Dataset: processed (GitHub, ayush-sawant-ai/Brain-Tumor-Detection). Classes: glioma, meningioma, no tumor, pituitary tumor.

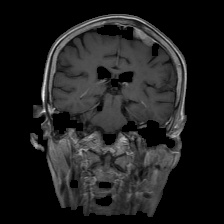
Label: meningioma

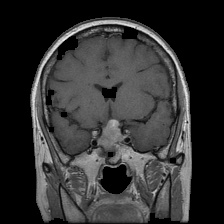
Label: pituitary tumor

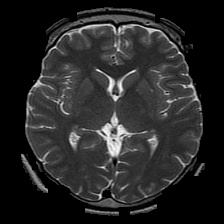
Label: no tumor

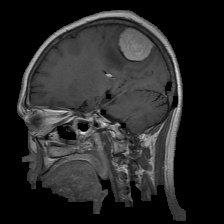
Label: meningioma

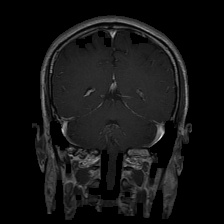
Label: glioma

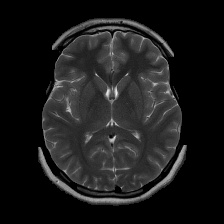
Label: no tumor
